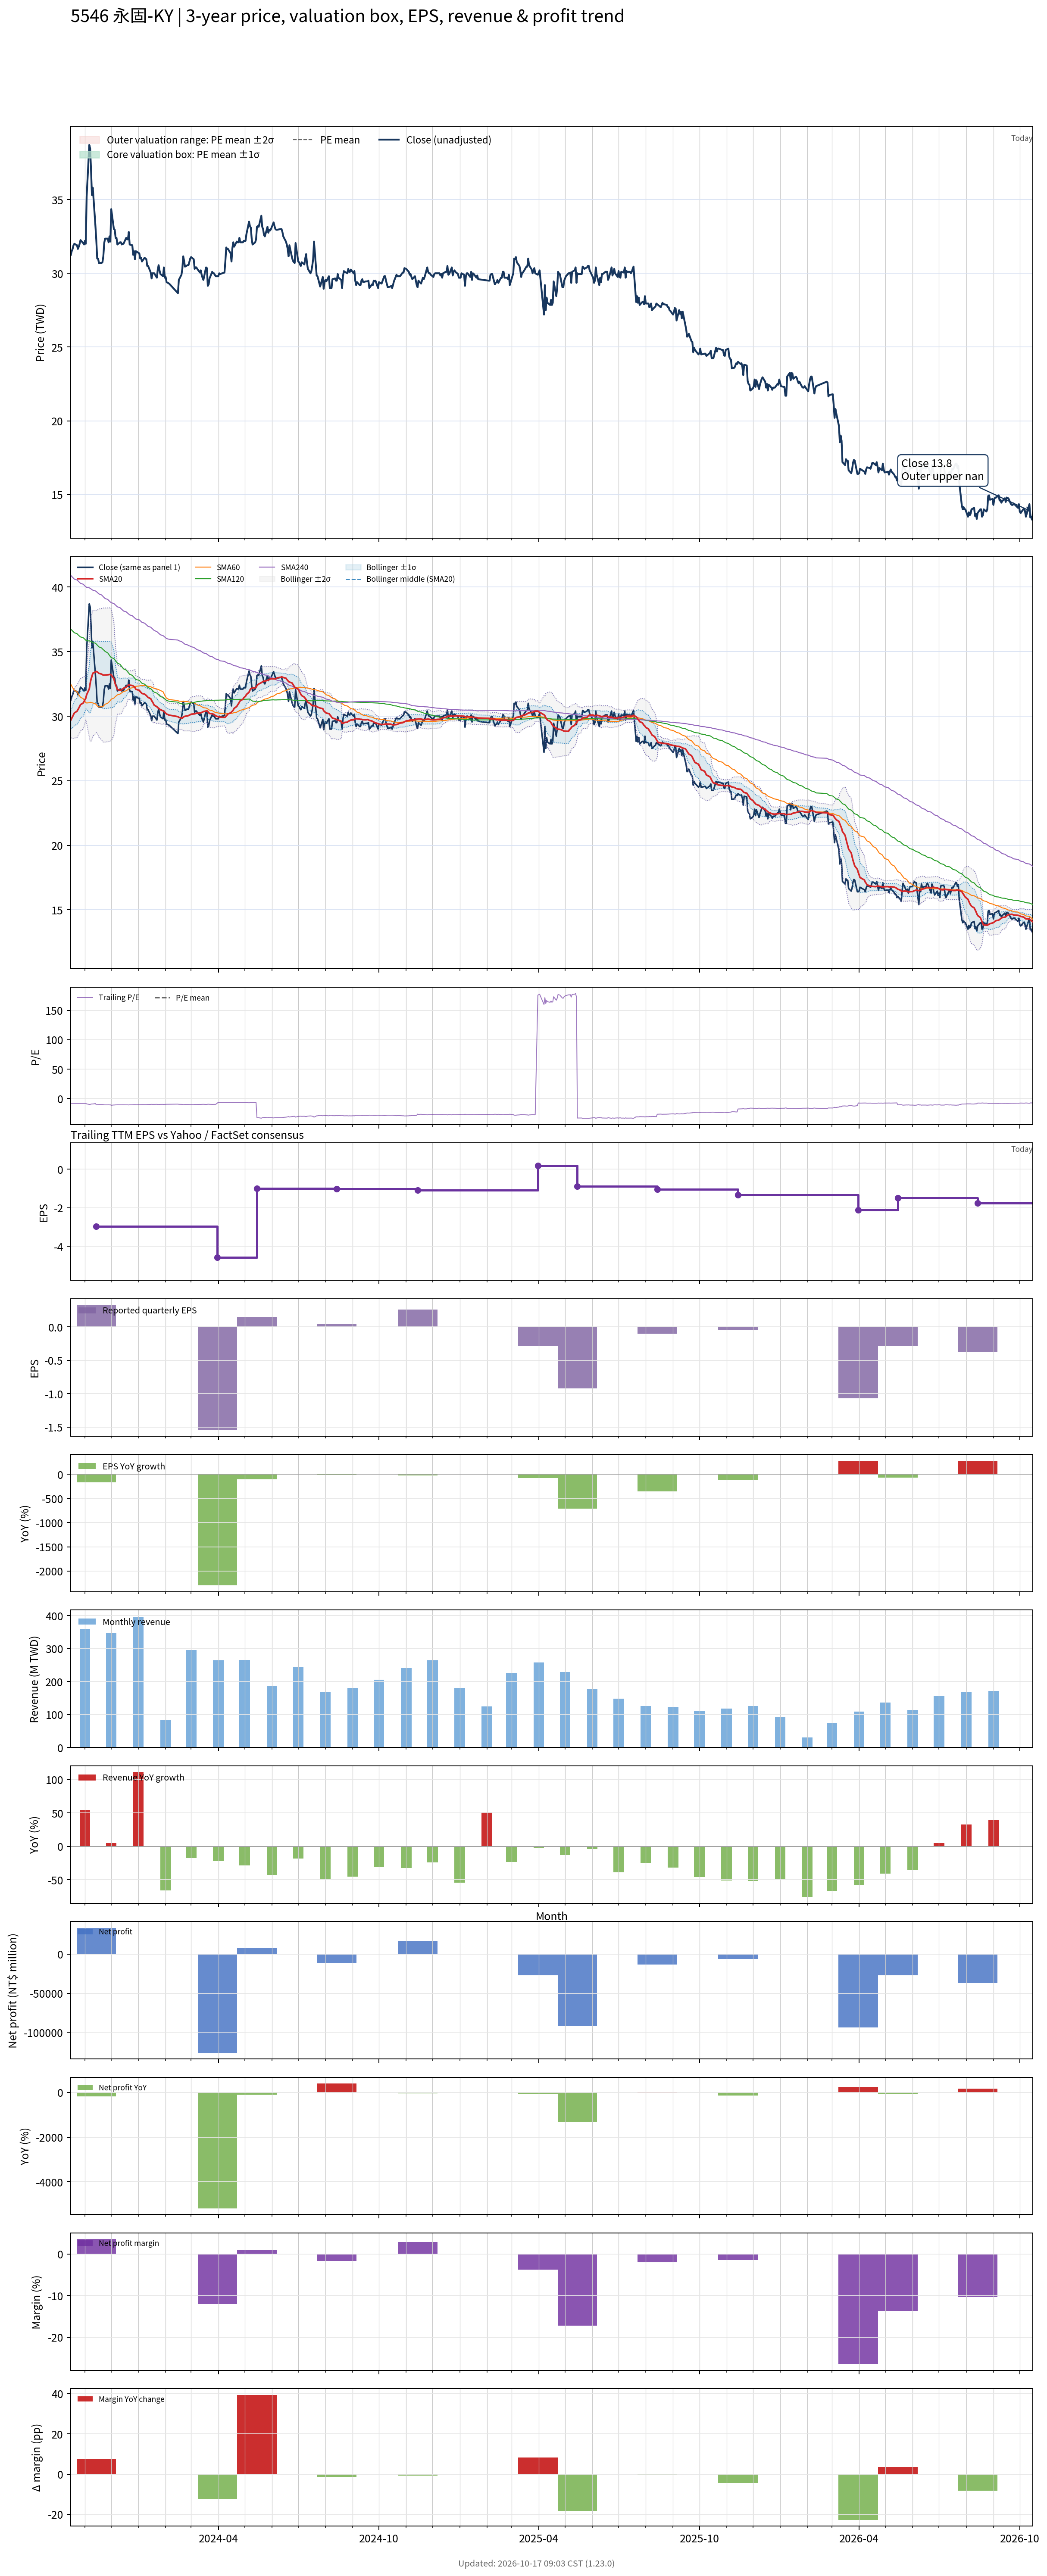

Data behind this chart, as committed beside it:
# chart-version: skill-stock-dynamic-val…
date, close, available_date, period_end, eps, ttm_eps, pe, pe_mean, pe_std, price_m2, price_m1, price_mean, price_p1, price_p2, forward_eps, forward_pe, forward_pe_mean, forward_pe_std, forward_price_m2, forward_price_m1, forward_price_mean, forward_price_p1, forward_price_p2, sma20
2023-10-16, 31.25, 2023-08-14, 2023-06-30, 0.05, -3.81, -8.202, , , , , , , , , , , , , , , , , 29.7
2023-10-17, 31.5, 2023-08-14, 2023-06-30, 0.05, -3.81, -8.268, , , , , , , , , , , , , , , , , 29.83
2023-10-18, 31.65, 2023-08-14, 2023-06-30, 0.05, -3.81, -8.307, , , , , , , , , , , , , , , , , 29.97
2023-10-19, 31.9, 2023-08-14, 2023-06-30, 0.05, -3.81, -8.373, , , , , , , , , , , , , , , , , 30.11
2023-10-20, 32, 2023-08-14, 2023-06-30, 0.05, -3.81, -8.399, , , , , , , , , , , , , , , , , 30.25
2023-10-23, 31.9, 2023-08-14, 2023-06-30, 0.05, -3.81, -8.373, , , , , , , , , , , , , , , , , 30.38
2023-10-24, 31.65, 2023-08-14, 2023-06-30, 0.05, -3.81, -8.307, , , , , , , , , , , , , , , , , 30.5
2023-10-25, 31.8, 2023-08-14, 2023-06-30, 0.05, -3.81, -8.346, , , , , , , , , , , , , , , , , 30.62
2023-10-26, 32, 2023-08-14, 2023-06-30, 0.05, -3.81, -8.399, , , , , , , , , , , , , , , , , 30.75
2023-10-27, 32.25, 2023-08-14, 2023-06-30, 0.05, -3.81, -8.465, , , , , , , , , , , , , , , , , 30.9
2023-10-30, 32.05, 2023-08-14, 2023-06-30, 0.05, -3.81, -8.412, , , , , , , , , , , , , , , , , 31.01
2023-10-31, 31.95, 2023-08-14, 2023-06-30, 0.05, -3.81, -8.386, , , , , , , , , , , , , , , , , 31.14
2023-11-01, 32.2, 2023-08-14, 2023-06-30, 0.05, -3.81, -8.451, , , , , , , , , , , , , , , , , 31.27
2023-11-02, 32, 2023-08-14, 2023-06-30, 0.05, -3.81, -8.399, , , , , , , , , , , , , , , , , 31.39
2023-11-03, 35.2, 2023-08-14, 2023-06-30, 0.05, -3.81, -9.239, , , , , , , , , , , , , , , , , 31.66
2023-11-06, 38.7, 2023-08-14, 2023-06-30, 0.05, -3.81, -10.16, , , , , , , , , , , , , , , , , 32.11
2023-11-07, 38.45, 2023-08-14, 2023-06-30, 0.05, -3.81, -10.09, , , , , , , , , , , , , , , , , 32.54
2023-11-08, 37, 2023-08-14, 2023-06-30, 0.05, -3.81, -9.711, , , , , , , , , , , , , , , , , 32.87
2023-11-09, 35.3, 2023-08-14, 2023-06-30, 0.05, -3.81, -9.265, , , , , , , , , , , , , , , , , 33.08
2023-11-10, 35.8, 2023-08-14, 2023-06-30, 0.05, -3.81, -9.396, , , , , , , , , , , , , , , , , 33.33
2023-11-13, 33.2, 2023-08-14, 2023-06-30, 0.05, -3.81, -8.714, , , , , , , , , , , , , , , , , 33.42
2023-11-14, 32.25, 2023-11-14, 2023-09-30, 0.33, -2.97, -10.86, , , , , , , , , , , , , , , , , 33.46
2023-11-15, 31, 2023-11-14, 2023-09-30, 0.33, -2.97, -10.44, , , , , , , , , , , , , , , , , 33.43
2023-11-16, 31, 2023-11-14, 2023-09-30, 0.33, -2.97, -10.44, , , , , , , , , , , , , , , , , 33.38
2023-11-17, 30.7, 2023-11-14, 2023-09-30, 0.33, -2.97, -10.34, , , , , , , , , , , , , , , , , 33.32
2023-11-20, 30.7, 2023-11-14, 2023-09-30, 0.33, -2.97, -10.34, , , , , , , , , , , , , , , , , 33.26
2023-11-21, 30.75, 2023-11-14, 2023-09-30, 0.33, -2.97, -10.35, , , , , , , , , , , , , , , , , 33.22
2023-11-22, 31.15, 2023-11-14, 2023-09-30, 0.33, -2.97, -10.49, , , , , , , , , , , , , , , , , 33.18
2023-11-23, 32.05, 2023-11-14, 2023-09-30, 0.33, -2.97, -10.79, , , , , , , , , , , , , , , , , 33.19
2023-11-24, 32.35, 2023-11-14, 2023-09-30, 0.33, -2.97, -10.89, , , , , , , , , , , , , , , , , 33.19
2023-11-27, 32.35, 2023-11-14, 2023-09-30, 0.33, -2.97, -10.89, , , , , , , , , , , , , , , , , 33.2
2023-11-28, 32.1, 2023-11-14, 2023-09-30, 0.33, -2.97, -10.81, , , , , , , , , , , , , , , , , 33.21
2023-11-29, 32.5, 2023-11-14, 2023-09-30, 0.33, -2.97, -10.94, , , , , , , , , , , , , , , , , 33.23
2023-11-30, 32.15, 2023-11-14, 2023-09-30, 0.33, -2.97, -10.82, , , , , , , , , , , , , , , , , 33.23
2023-12-01, 34.35, 2023-11-14, 2023-09-30, 0.33, -2.97, -11.57, , , , , , , , , , , , , , , , , 33.19
2023-12-04, 33, 2023-11-14, 2023-09-30, 0.33, -2.97, -11.11, , , , , , , , , , , , , , , , , 32.91
2023-12-05, 32.95, 2023-11-14, 2023-09-30, 0.33, -2.97, -11.09, , , , , , , , , , , , , , , , , 32.63
2023-12-06, 32.4, 2023-11-14, 2023-09-30, 0.33, -2.97, -10.91, , , , , , , , , , , , , , , , , 32.4
2023-12-07, 32.4, 2023-11-14, 2023-09-30, 0.33, -2.97, -10.91, , , , , , , , , , , , , , , , , 32.26
2023-12-08, 31.95, 2023-11-14, 2023-09-30, 0.33, -2.97, -10.76, , , , , , , , , , , , , , , , , 32.06
2023-12-11, 32.1, 2023-11-14, 2023-09-30, 0.33, -2.97, -10.81, , , , , , , , , , , , , , , , , 32.01
2023-12-12, 32.1, 2023-11-14, 2023-09-30, 0.33, -2.97, -10.81, , , , , , , , , , , , , , , , , 32
2023-12-13, 31.95, 2023-11-14, 2023-09-30, 0.33, -2.97, -10.76, , , , , , , , , , , , , , , , , 32.05
2023-12-14, 32, 2023-11-14, 2023-09-30, 0.33, -2.97, -10.77, , , , , , , , , , , , , , , , , 32.1
2023-12-15, 32, 2023-11-14, 2023-09-30, 0.33, -2.97, -10.77, , , , , , , , , , , , , , , , , 32.16
2023-12-18, 32.4, 2023-11-14, 2023-09-30, 0.33, -2.97, -10.91, , , , , , , , , , , , , , , , , 32.25
2023-12-19, 32.3, 2023-11-14, 2023-09-30, 0.33, -2.97, -10.88, , , , , , , , , , , , , , , , , 32.33
2023-12-20, 32.3, 2023-11-14, 2023-09-30, 0.33, -2.97, -10.88, , , , , , , , , , , , , , , , , 32.38
2023-12-21, 32.8, 2023-11-14, 2023-09-30, 0.33, -2.97, -11.04, , , , , , , , , , , , , , , , , 32.42
2023-12-22, 31.95, 2023-11-14, 2023-09-30, 0.33, -2.97, -10.76, , , , , , , , , , , , , , , , , 32.4
2023-12-25, 31.9, 2023-11-14, 2023-09-30, 0.33, -2.97, -10.74, , , , , , , , , , , , , , , , , 32.38
2023-12-26, 31.25, 2023-11-14, 2023-09-30, 0.33, -2.97, -10.52, , , , , , , , , , , , , , , , , 32.34
2023-12-27, 31.5, 2023-11-14, 2023-09-30, 0.33, -2.97, -10.61, , , , , , , , , , , , , , , , , 32.29
2023-12-28, 30.95, 2023-11-14, 2023-09-30, 0.33, -2.97, -10.42, , , , , , , , , , , , , , , , , 32.23
2023-12-29, 31.5, 2023-11-14, 2023-09-30, 0.33, -2.97, -10.61, , , , , , , , , , , , , , , , , 32.09
2024-01-02, 31.35, 2023-11-14, 2023-09-30, 0.33, -2.97, -10.56, , , , , , , , , , , , , , , , , 32
2024-01-03, 31, 2023-11-14, 2023-09-30, 0.33, -2.97, -10.44, , , , , , , , , , , , , , , , , 31.91
2024-01-04, 31.05, 2023-11-14, 2023-09-30, 0.33, -2.97, -10.45, , , , , , , , , , , , , , , , , 31.84
2024-01-05, 30.8, 2023-11-14, 2023-09-30, 0.33, -2.97, -10.37, , , , , , , , , , , , , , , , , 31.76
... 671 more rows
